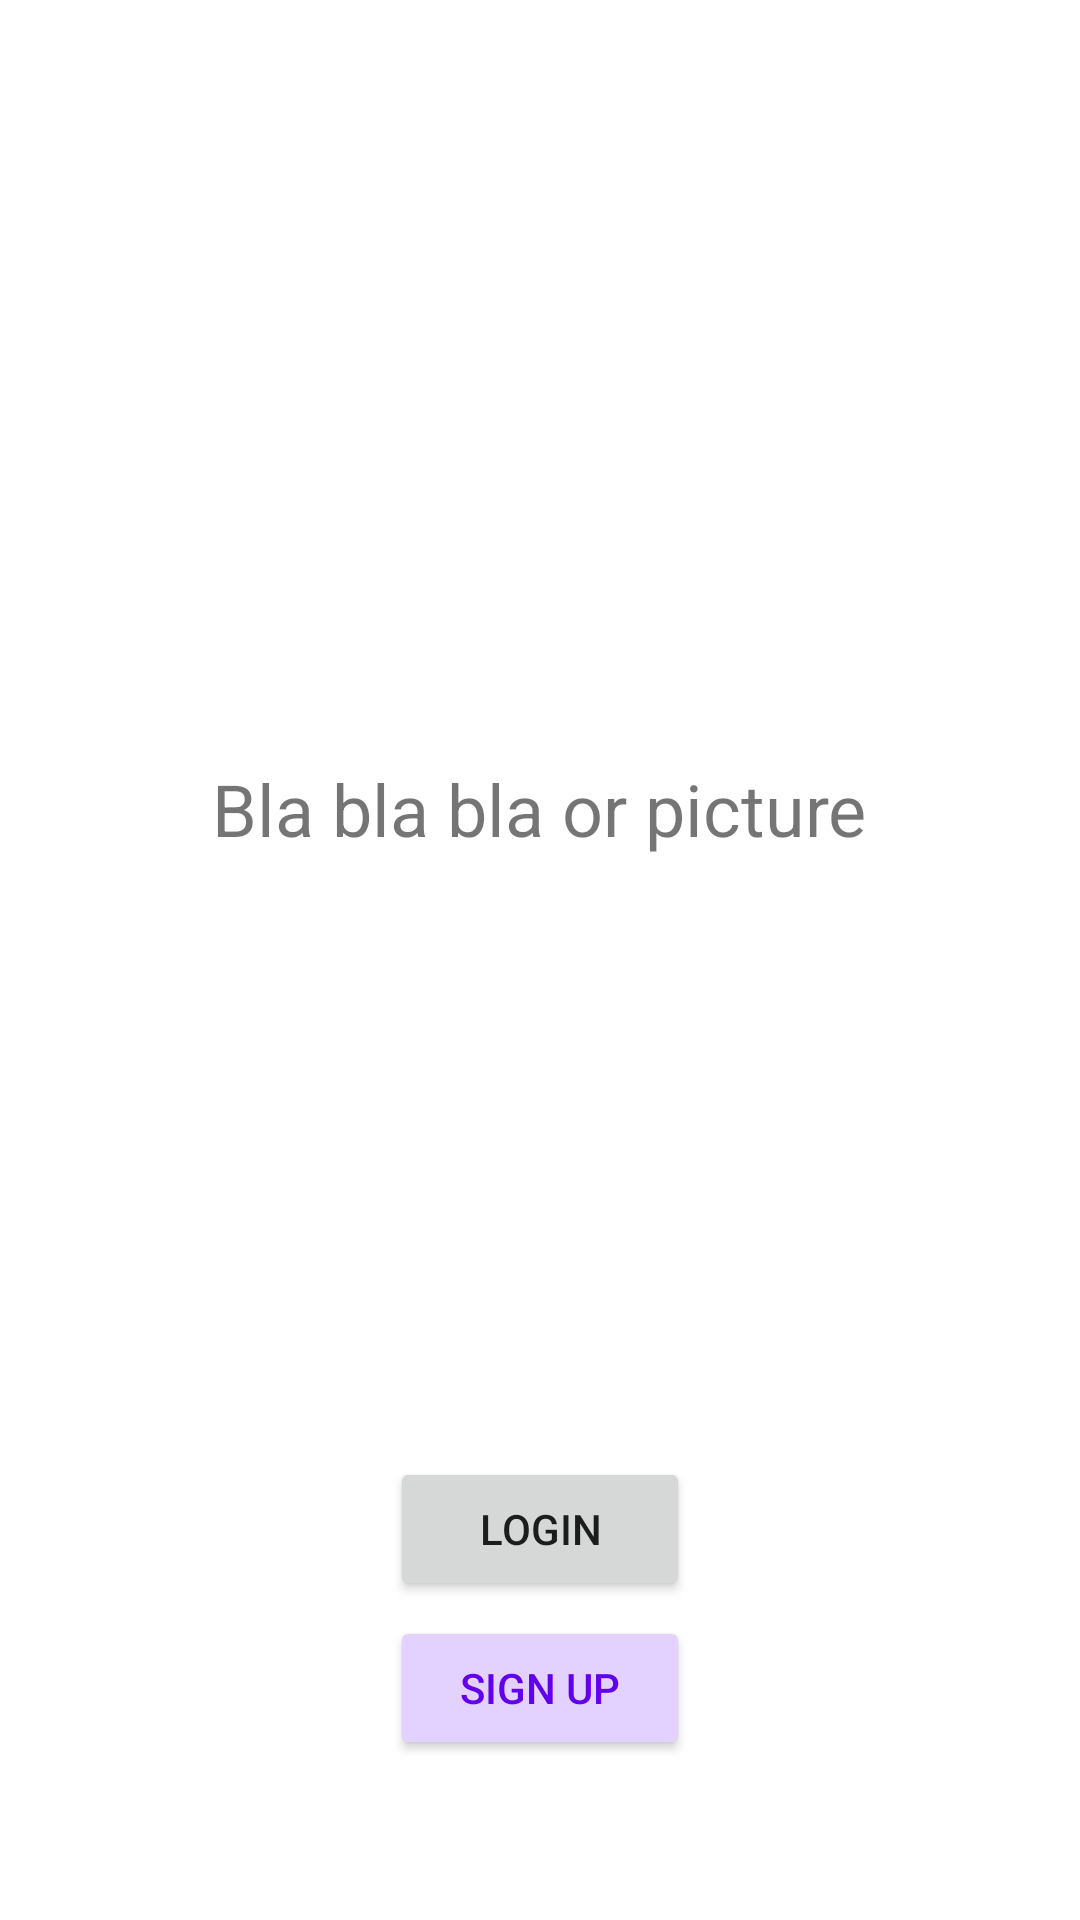

Produce the Android XML layout that renders to this screen, including the resource entries it uses.
<!-- AndroidManifest.xml: application theme Theme.CalorieCare -->
<!-- res/layout/activity_main2.xml -->
<?xml version="1.0" encoding="utf-8"?>
<LinearLayout xmlns:android="http://schemas.android.com/apk/res/android"
    xmlns:app="http://schemas.android.com/apk/res-auto"
    xmlns:tools="http://schemas.android.com/tools"
    android:layout_width="match_parent"
    android:layout_height="match_parent"
    android:orientation="vertical"
    android:gravity="center"
    tools:context=".MainActivity2">


    <TextView
        android:id="@+id/textView"
        android:layout_width="wrap_content"
        android:layout_height="wrap_content"
        android:text="Bla bla bla or picture"
        android:textSize="24sp"
        app:layout_constraintBottom_toBottomOf="parent"
        app:layout_constraintEnd_toEndOf="parent"
        app:layout_constraintStart_toStartOf="parent"
        app:layout_constraintTop_toTopOf="parent"
        android:layout_marginTop="200dp"/>

    <Button
        android:id="@+id/btnlog"
        android:layout_width="100dp"
        android:layout_height="wrap_content"
        android:layout_marginTop="200dp"
        android:text="LogIn" />

    <Button
        android:id="@+id/btnsig"
        android:layout_width="100dp"
        android:layout_height="wrap_content"
        android:layout_marginTop="5dp"
        android:backgroundTint="#E3D2FF"
        android:text="Sign Up"
        android:textColor="@color/purple_500" />

</LinearLayout>
<!-- resources referenced by this layout -->
<resources>
  <color name="purple_500">#FF6200EE</color>
  <style name="Theme.CalorieCare" parent="Theme.MaterialComponents.DayNight.NoActionBar">
          
          <item name="colorPrimary">@color/purple_500</item>
          <item name="colorPrimaryVariant">@color/purple_700</item>
          <item name="colorOnPrimary">@color/white</item>
          
          <item name="colorSecondary">@color/teal_200</item>
          <item name="colorSecondaryVariant">@color/teal_700</item>
          <item name="colorOnSecondary">@color/black</item>
          
          <item name="android:statusBarColor" tools:targetApi="l">?attr/colorPrimaryVariant</item>
          
      </style>
  <color name="purple_700">#3D2D61</color>
  <color name="white">#FFFFFFFF</color>
  <color name="teal_200">#FF03DAC5</color>
  <color name="teal_700">#FF018786</color>
  <color name="black">#FF000000</color>
</resources>
